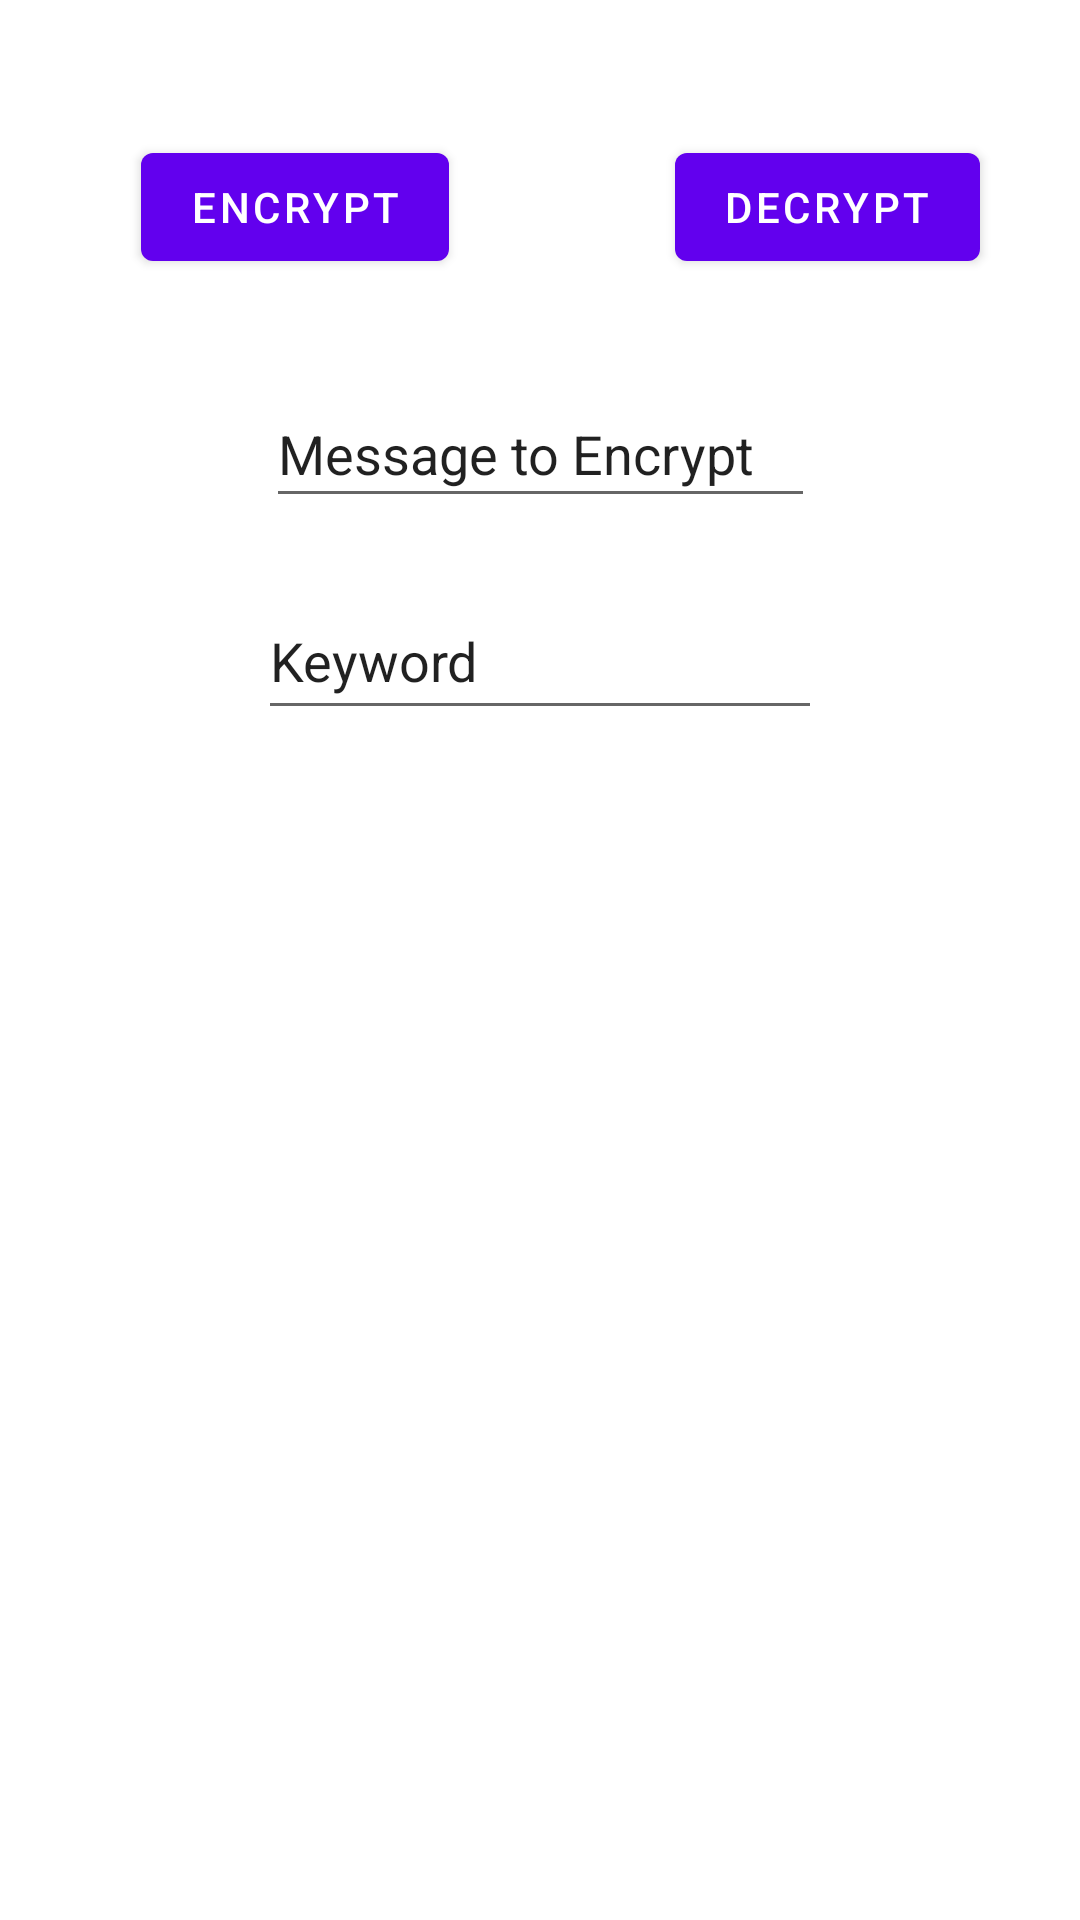

This screen was rendered from an Android layout file. Write that file and the resources it references.
<!-- AndroidManifest.xml: application theme Theme.VigenereCipher -->
<!-- res/layout/fragment_first.xml -->
<?xml version="1.0" encoding="utf-8"?>
<androidx.constraintlayout.widget.ConstraintLayout xmlns:android="http://schemas.android.com/apk/res/android"
    xmlns:app="http://schemas.android.com/apk/res-auto"
    xmlns:tools="http://schemas.android.com/tools"
    android:layout_width="match_parent"
    android:layout_height="match_parent"
    tools:context=".FirstFragment">

    <Button
        android:id="@+id/decryptButton"
        android:layout_width="wrap_content"
        android:layout_height="wrap_content"
        android:text="Decrypt"
        app:layout_constraintBottom_toBottomOf="parent"
        app:layout_constraintEnd_toEndOf="parent"
        app:layout_constraintHorizontal_bias="0.871"
        app:layout_constraintStart_toStartOf="parent"
        app:layout_constraintTop_toTopOf="parent"
        app:layout_constraintVertical_bias="0.076" />

    <Button
        android:id="@+id/encryptButton"
        android:layout_width="wrap_content"
        android:layout_height="wrap_content"
        android:text="Encrypt"
        app:layout_constraintBottom_toBottomOf="parent"
        app:layout_constraintEnd_toEndOf="parent"
        app:layout_constraintHorizontal_bias="0.182"
        app:layout_constraintStart_toStartOf="parent"
        app:layout_constraintTop_toTopOf="parent"
        app:layout_constraintVertical_bias="0.076" />

    <TextView
        android:id="@+id/textEn"
        android:layout_width="184dp"
        android:layout_height="62dp"
        app:layout_constraintBottom_toBottomOf="parent"
        app:layout_constraintEnd_toEndOf="parent"
        app:layout_constraintHorizontal_bias="0.497"
        app:layout_constraintStart_toStartOf="parent"
        app:layout_constraintTop_toTopOf="parent"
        app:layout_constraintVertical_bias="0.66" />

    <EditText
        android:id="@+id/MessageEN"
        android:layout_width="183dp"
        android:layout_height="46dp"
        android:ems="10"
        android:inputType="textPersonName"
        android:text="Message to Encrypt"
        app:layout_constraintBottom_toBottomOf="parent"
        app:layout_constraintEnd_toEndOf="parent"
        app:layout_constraintStart_toStartOf="parent"
        app:layout_constraintTop_toTopOf="parent"
        app:layout_constraintVertical_bias="0.213" />

    <EditText
        android:id="@+id/Keyword"
        android:layout_width="188dp"
        android:layout_height="49dp"
        android:ems="10"
        android:inputType="textPersonName"
        android:text="Keyword"
        app:layout_constraintBottom_toBottomOf="parent"
        app:layout_constraintEnd_toEndOf="parent"
        app:layout_constraintStart_toStartOf="parent"
        app:layout_constraintTop_toTopOf="parent"
        app:layout_constraintVertical_bias="0.329" />

</androidx.constraintlayout.widget.ConstraintLayout>
<!-- resources referenced by this layout -->
<resources>
  <style name="Theme.VigenereCipher" parent="Theme.MaterialComponents.DayNight.DarkActionBar">
          
          <item name="colorPrimary">@color/purple_500</item>
          <item name="colorPrimaryVariant">@color/purple_700</item>
          <item name="colorOnPrimary">@color/white</item>
          
          <item name="colorSecondary">@color/teal_200</item>
          <item name="colorSecondaryVariant">@color/teal_700</item>
          <item name="colorOnSecondary">@color/black</item>
          
          <item name="android:statusBarColor" tools:targetApi="l">?attr/colorPrimaryVariant</item>
          
      </style>
  <!-- not gathered from this repository: default colours our renderer supplied (Android Studio template values) -->
  <color name="purple_500">#FF6200EE</color>
  <color name="purple_700">#FF3700B3</color>
  <color name="teal_200">#FF03DAC5</color>
  <color name="teal_700">#FF018786</color>
  <color name="black">#FF000000</color>
  <color name="white">#FFFFFFFF</color>
</resources>
